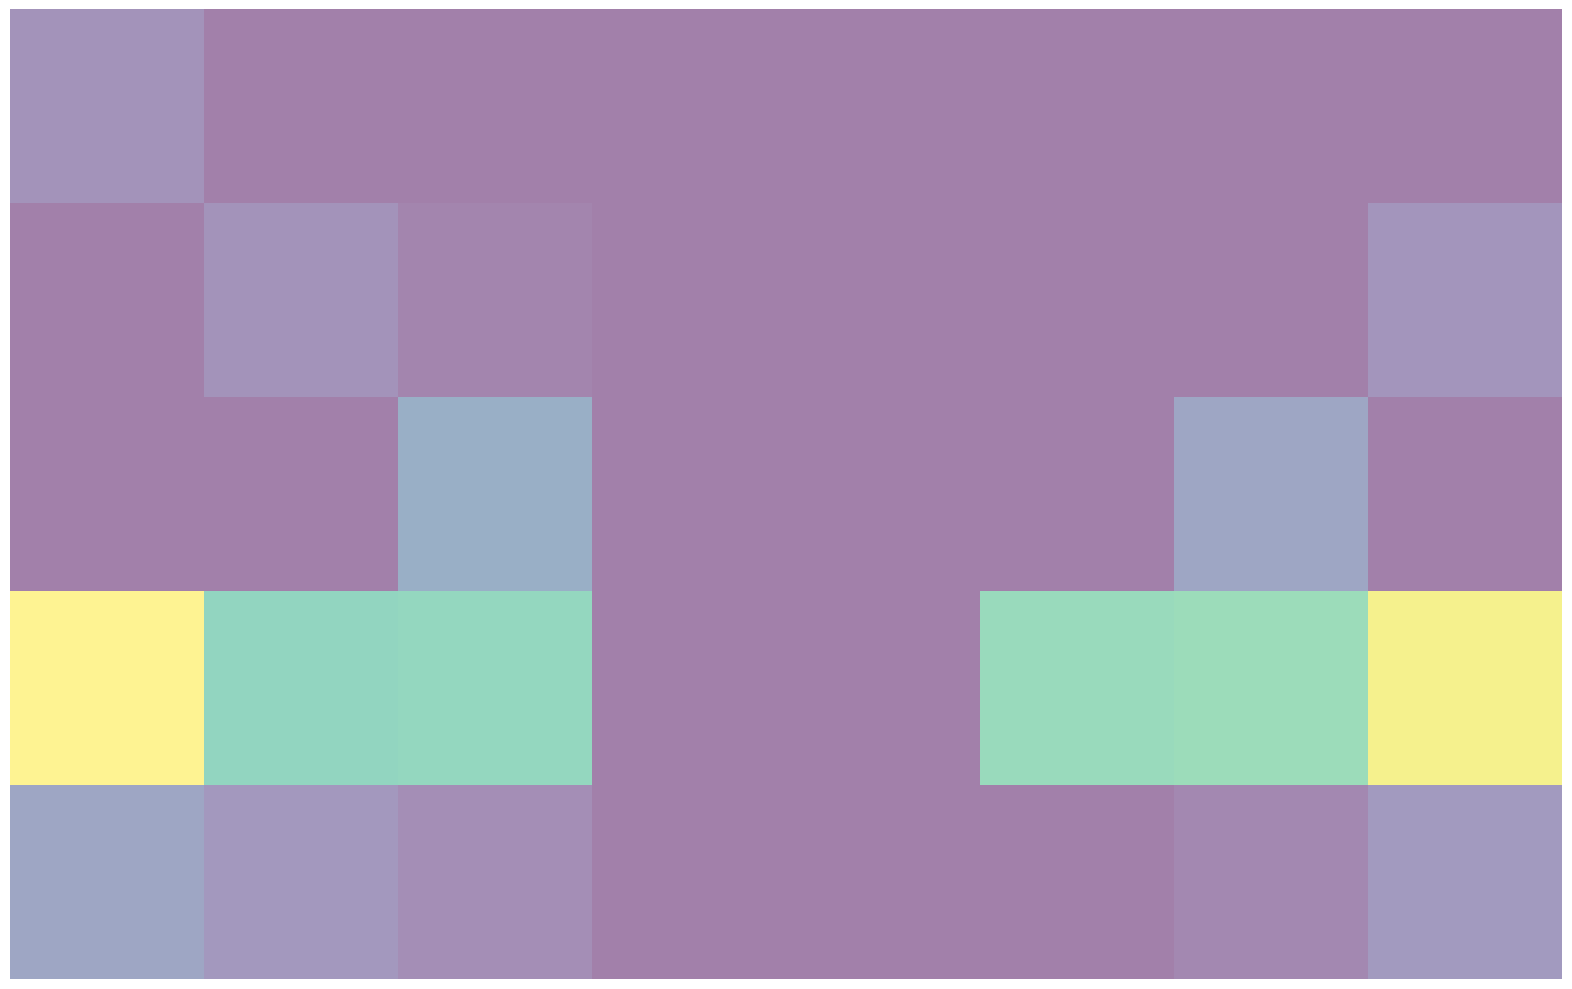

This chart was generated by the following Python code:
#!/usr/bin/env python

import numpy as np
import matplotlib.pyplot as plt

# Input sample
# Fig.4.14

im = np.flipud(np.array([[15, 65, 0, 0,  7],
                         [9, 40, 0, 7,  0],
                         [5, 41, 20,  2,  0],
                         [0,  0,  0,  0,  0],
                         [0,  0,  0,  0,  0],
                         [0, 43, 0,  0,  0],
                         [3, 44, 15, 0,  0],
                         [10, 63, 0, 8, 0]]).T)

fig = plt.figure(figsize=(20, 10))
plt.imshow(im, alpha=0.5, interpolation='nearest')
plt.axis('off')
fig.tight_layout()
plt.show()
